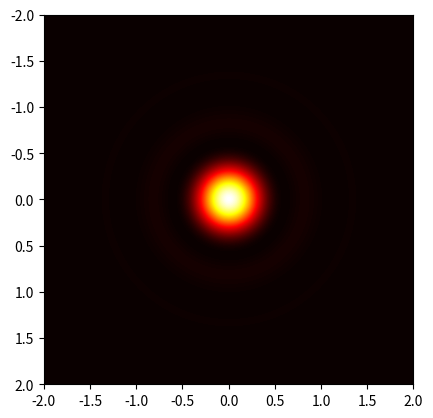

Recreate this plot in Python.
import numpy as np
import matplotlib.pyplot as plt
import scipy
from scipy.special import j1, jn_zeros

n = 401
r = np.linspace(-2e-3,2e-3,n)
x,y = np.meshgrid(r,r)

radius = 1e-3
lmda = 500e-9
k = 2*np.pi/lmda
z = 2.0 #1m
A = np.pi*radius**2
a = (2*radius*r)/(lmda*z)

R = np.sqrt(x**2+y**2)
nu = (k * radius * R) / z

def I3d(R):
    u = (k * radius * R) / z
    ratio = np.divide(2*j1(u), u, out=np.ones_like(u), where=(u != 0))
    #amp = (A/(lmda*z))**2
    return ratio**2

#fig, ax = plt.subplots(subplot_kw={"projection": "3d"})
#surf = ax.plot_surface(x*1e3, y*1e3, I3d(R), cmap="coolwarm",
#                       linewidth=0, rcount=0.25*n, ccount=0.25*n, antialiased=False)
plt.imshow(I3d(R), extent=[-2,2,2,-2], cmap="hot")
plt.show()
